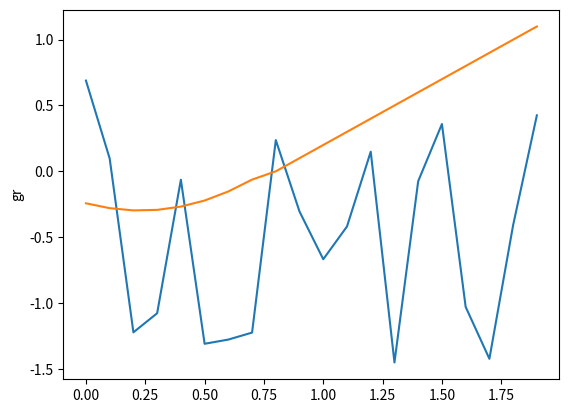

This chart was generated by the following Python code:
from numpy import arange
from math import exp, sqrt, sin, log1p, pi, cos

from matplotlib.pyplot import plot, ylabel, show
from sympy import diff


def fun_1(x):
    return cos(((3*(x+pi))/(x+pi/4))**2) - log1p((2*x+1)/(x+5))


def fun_2(x):
    if x < 0.8:
        return (1.1*x-0.4)**2 - 0.2*exp(0.7-x)
    return x-0.8


def output_data():
    xs, ys_1, ys_2 = [], [], []
    for i in arange(0, 2, 0.1):
        xs.append(round(i, 3))
        ys_1.append(round(fun_1(i), 3))
        ys_2.append(round(fun_2(i), 3))
    return xs, ys_1, ys_2


if __name__ == '__main__':
    xs, ys_1, ys_2 = output_data()
    print(f'xs - {xs}', f'ys_1 {ys_1}', f'ys_2 {ys_2}', sep='\n')
    plot(xs, ys_1)
    plot(xs, ys_2)
    ylabel('gr')
    show()
